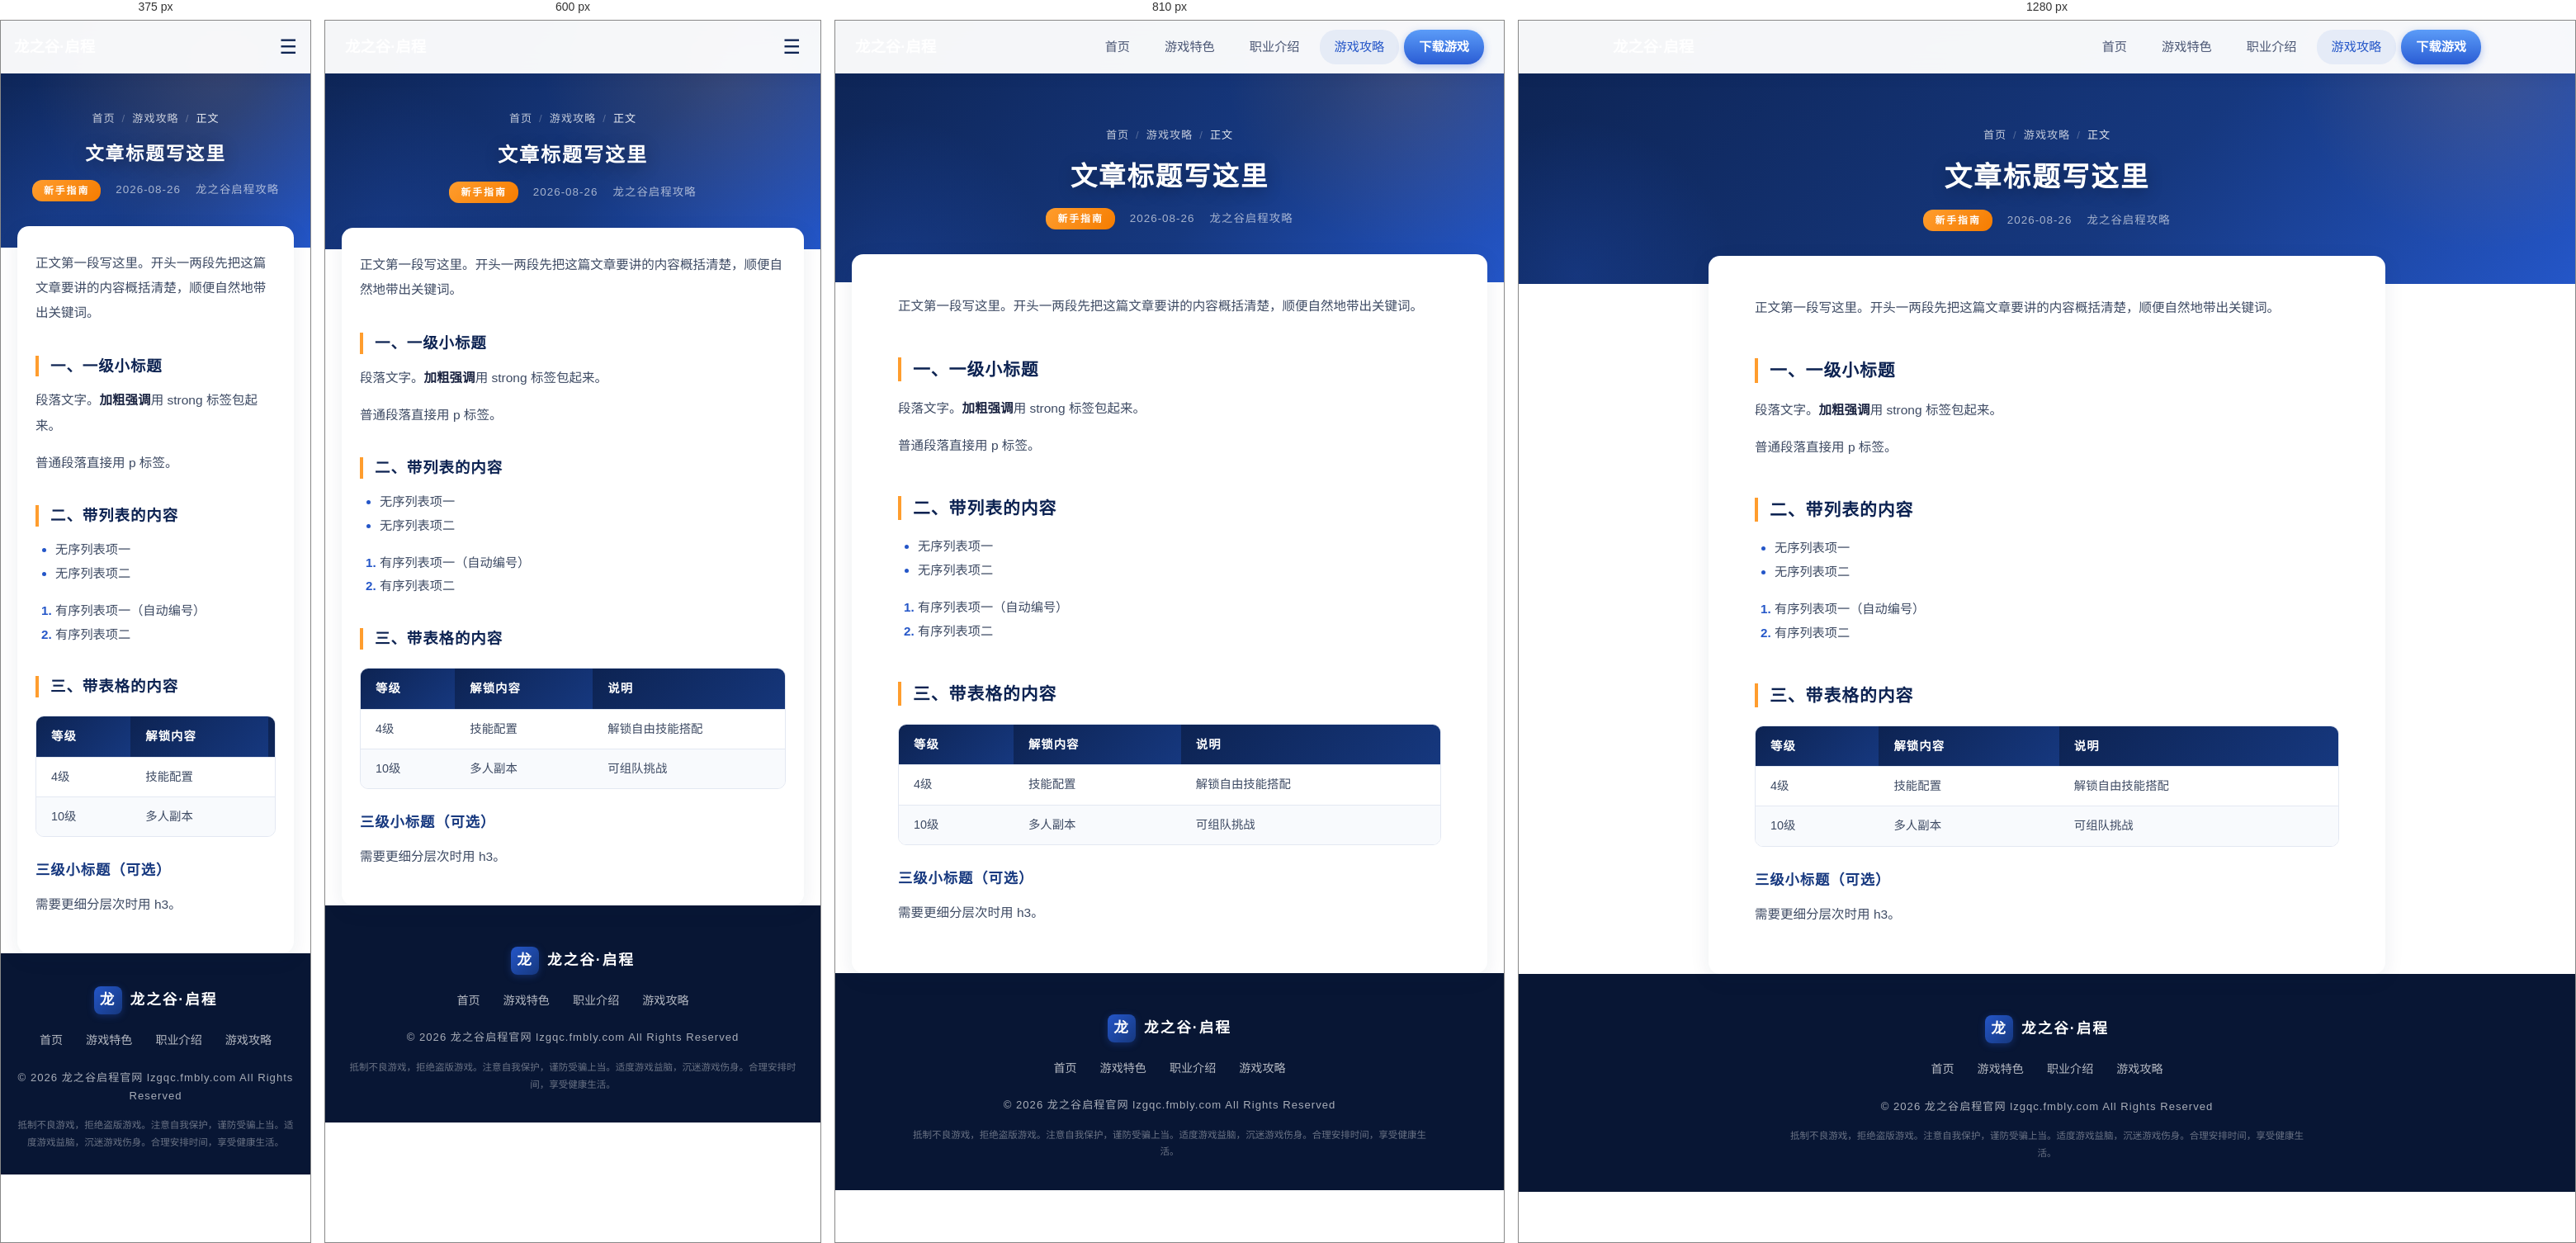
Rendered at 375 px, 600 px, 810 px and 1280 px, left to right.

<!-- file: template.html -->
<!DOCTYPE html>
<html lang="zh-CN">
<head>
  <meta charset="UTF-8">
  <meta name="viewport" content="width=device-width, initial-scale=1.0">
  <!-- 【改1】浏览器标签标题：文章名 - 龙之谷启程攻略 -->
  <title>文章标题写这里 - 龙之谷启程攻略</title>
  <!-- 【改2】搜索结果摘要：60~100字，把核心关键词放进前20个字 -->
  <meta name="description" content="文章摘要写这里：一句话说清这篇文章讲什么，包含"龙之谷启程+主题词"。">
  <!-- 【改3】关键词：3~6个，逗号分隔 -->
  <meta name="keywords" content="龙之谷启程攻略,关键词2,关键词3">
  <!-- 【改4】规范链接：把 guide-template 换成你的文件名（无.html后缀） -->
  <link rel="canonical" href="https://lzgqc.fmbly.com/guide-template">
  <meta property="og:title" content="文章标题写这里">
  <meta property="og:description" content="一句话摘要写这里。">
  <link rel="stylesheet" href="css/style.css?v=20260827b">
  <link rel="stylesheet" href="css/article.css?v=20260826c">
<link rel="icon" href="favicon-32.png" sizes="32x32">
<link rel="apple-touch-icon" href="favicon-192.png">
</head>
<body class="subpage">

  <!-- ===== 顶部导航（不用改） ===== -->
  <nav class="navbar scrolled" id="navbar">
    <div class="nav-inner">
      <a class="nav-logo" href="/">
        <span class="logo-text">龙之谷·启程</span>
      </a>
      <div class="nav-links">
        <a href="/">首页</a>
        <a href="/#features">游戏特色</a>
        <a href="/#classes">职业介绍</a>
        <a href="/articles" class="active">游戏攻略</a>
        <a href="/#download" class="nav-download">下载游戏</a>
      </div>
      <button class="nav-toggle" id="navToggle" aria-label="菜单">☰</button>
    </div>
  </nav>

  <!-- ===== 文章头部 ===== -->
  <header class="page-hero">
    <div class="page-hero-inner">
      <p class="breadcrumb"><a href="/">首页</a><span class="sep">/</span><a href="/articles">游戏攻略</a><span class="sep">/</span><span class="cur">正文</span></p>
      <!-- 【改5】页面上显示的大标题 -->
      <h1>文章标题写这里</h1>
      <div class="page-meta">
        <!-- 【改6】分类：职业攻略 / 新手指南 / 日常规划 / 养成攻略 / 活动公告 -->
        <span class="cat">新手指南</span>
        <!-- 【改7】发布日期 -->
        <span>2026-08-26</span>
        <span>龙之谷启程攻略</span>
      </div>
    </div>
  </header>

  <!-- ===== 文章正文：从这里开始粘贴你的内容 ===== -->
  <div class="article-wrap">
    <article class="article-body">

      <p>正文第一段写这里。开头一两段先把这篇文章要讲的内容概括清楚，顺便自然地带出关键词。</p>

      <h2>一、一级小标题</h2>
      <p>段落文字。<strong>加粗强调</strong>用 strong 标签包起来。</p>
      <p>普通段落直接用 p 标签。</p>

      <h2>二、带列表的内容</h2>
      <ul>
        <li>无序列表项一</li>
        <li>无序列表项二</li>
      </ul>
      <ol>
        <li>有序列表项一（自动编号）</li>
        <li>有序列表项二</li>
      </ol>

      <h2>三、带表格的内容</h2>
      <div class="table-wrap">
        <table class="article-table">
          <thead>
            <tr><th>等级</th><th>解锁内容</th><th>说明</th></tr>
          </thead>
          <tbody>
            <tr><td>4级</td><td>技能配置</td><td>解锁自由技能搭配</td></tr>
            <tr><td>10级</td><td>多人副本</td><td>可组队挑战</td></tr>
          </tbody>
        </table>
      </div>

      <h3>三级小标题（可选）</h3>
      <p>需要更细分层次时用 h3。</p>

    </article>
  </div>

  <!-- ===== 页脚（不用改） ===== -->
  <footer class="footer">
    <div class="footer-inner">
      <div class="footer-brand">
        <span class="logo-mark">龙</span>
        <span>龙之谷·启程</span>
      </div>
      <div class="footer-links">
        <a href="/">首页</a>
        <a href="/#features">游戏特色</a>
        <a href="/#classes">职业介绍</a>
        <a href="/articles">游戏攻略</a>
      </div>
      <p class="footer-copyright">© 2026 龙之谷启程官网 lzgqc.fmbly.com All Rights Reserved</p>
      <p class="footer-disclaimer">抵制不良游戏，拒绝盗版游戏。注意自我保护，谨防受骗上当。适度游戏益脑，沉迷游戏伤身。合理安排时间，享受健康生活。</p>
    </div>
  </footer>

  <script src="js/main.js?v=20260826c"></script>
</body>
</html>


/* @media block from style.css */
@media (max-width: 900px) {
  .download-inner { flex-direction: column; text-align: center; }
  .download-info { margin: 0 auto; }
  .download-btns { justify-content: center; }
  .download-visual { width: 100%; max-width: 420px; }
  .download-specs { justify-content: center; }
}

/* @media block from style.css */
@media (max-width: 720px) {
  .section { padding: 56px 18px; }

  /* 手机端：两个下载按钮缩小并排，放不下则堆叠 */
  .hero-actions { gap: 12px; flex-wrap: wrap; }
  .btn-download-lg { padding: 9px 20px; gap: 8px; }
  .btn-icon { font-size: 1rem; }
  .btn-text strong { font-size: 0.88rem; letter-spacing: 1px; }
  .btn-text em { font-size: 0.6rem; }
  .btn-cover { width: 34px; height: 34px; flex-basis: 34px; max-width: 34px; max-height: 34px; border-radius: 8px; }
  .btn-download-xl { padding: 12px 30px; font-size: 0.95rem; letter-spacing: 2px; }

  .nav-toggle { display: block; }

  .nav-links {
    position: fixed;
    top: 64px;
    left: 0;
    right: 0;
    flex-direction: column;
    background: rgba(255, 255, 255, 0.98);
    backdrop-filter: blur(12px);
    padding: 16px 24px 24px;
    gap: 4px;
    box-shadow: 0 12px 24px rgba(13, 35, 82, 0.12);
    transform: translateY(-12px);
    opacity: 0;
    pointer-events: none;
    transition: all var(--transition);
  }

  .nav-links.open { transform: translateY(0); opacity: 1; pointer-events: auto; }

  .nav-links a { color: var(--text-secondary) !important; width: 100%; text-align: center; }

  .hero-content { padding: 104px 18px 70px; }
  .hero-title { letter-spacing: 3px; }
  .hero-slogan { letter-spacing: 2px; }

  .notice-bar { font-size: 0.8rem; }

  /* 攻略卡与板块移动端优化 */
  .guide-grid { grid-template-columns: 1fr; gap: 14px; }
  .guide-mini { padding: 20px 18px 16px; }
  .guide-mini h3 { font-size: 1rem; margin: 8px 0 6px; }
  .guide-mini p { font-size: 0.85rem; }
  .guide-tag { font-size: 0.68rem; padding: 2px 10px; }
  .feature-grid { gap: 14px; }
  .feature-card { padding: 20px 18px; }
  .section-title { letter-spacing: 1px; }
}

/* @media block from style.css */
@media (max-width: 480px) {
  .nav-inner { padding: 0 16px; }
  .hero-content { padding: 96px 14px 60px; }
  .hero-title { font-size: clamp(2.1rem, 9.5vw, 2.8rem); letter-spacing: 2px; }
  .hero-slogan { font-size: 0.95rem; }
  .hero-badge { font-size: 0.78rem; letter-spacing: 2px; padding: 5px 16px; }
  .btn-download-lg { width: auto; justify-content: center; padding: 9px 16px; }
  .btn-download-xl { padding: 11px 26px; font-size: 0.9rem; }
  .download-section { padding: 56px 18px; }
  .download-info h2 { font-size: 1.5rem; }
  .download-specs { flex-direction: column; gap: 6px; }
  .section-title { font-size: 1.5rem; }
  .footer { padding: 40px 18px 28px; }
}

/* @media block from article.css */
@media (max-width: 720px) {
  .article-nav a.next:only-child,
  .article-nav a.prev:only-child { grid-column: auto; text-align: left; }
}

/* @media block from article.css */
@media (max-width: 720px) {
  .page-hero { padding: 108px 18px 56px; }

  .article-body { padding: 30px 22px 28px; margin-top: -26px; }

  .article-body h2 { font-size: 1.15rem; margin: 36px 0 14px; }

  .kv-list { grid-template-columns: 1fr; }

  .activity-card { padding: 20px 18px 16px; }

  .class-block-body { padding: 16px 16px 20px; }
  .class-block-head { padding: 14px 18px; }
  .branch { padding: 14px 16px 12px; }

  .article-nav { grid-template-columns: 1fr; }
  .article-nav .next { text-align: left; }

  .list-card { flex-direction: column; align-items: flex-start; padding: 20px 22px; }

  .info-item { flex-direction: column; gap: 6px; }
}